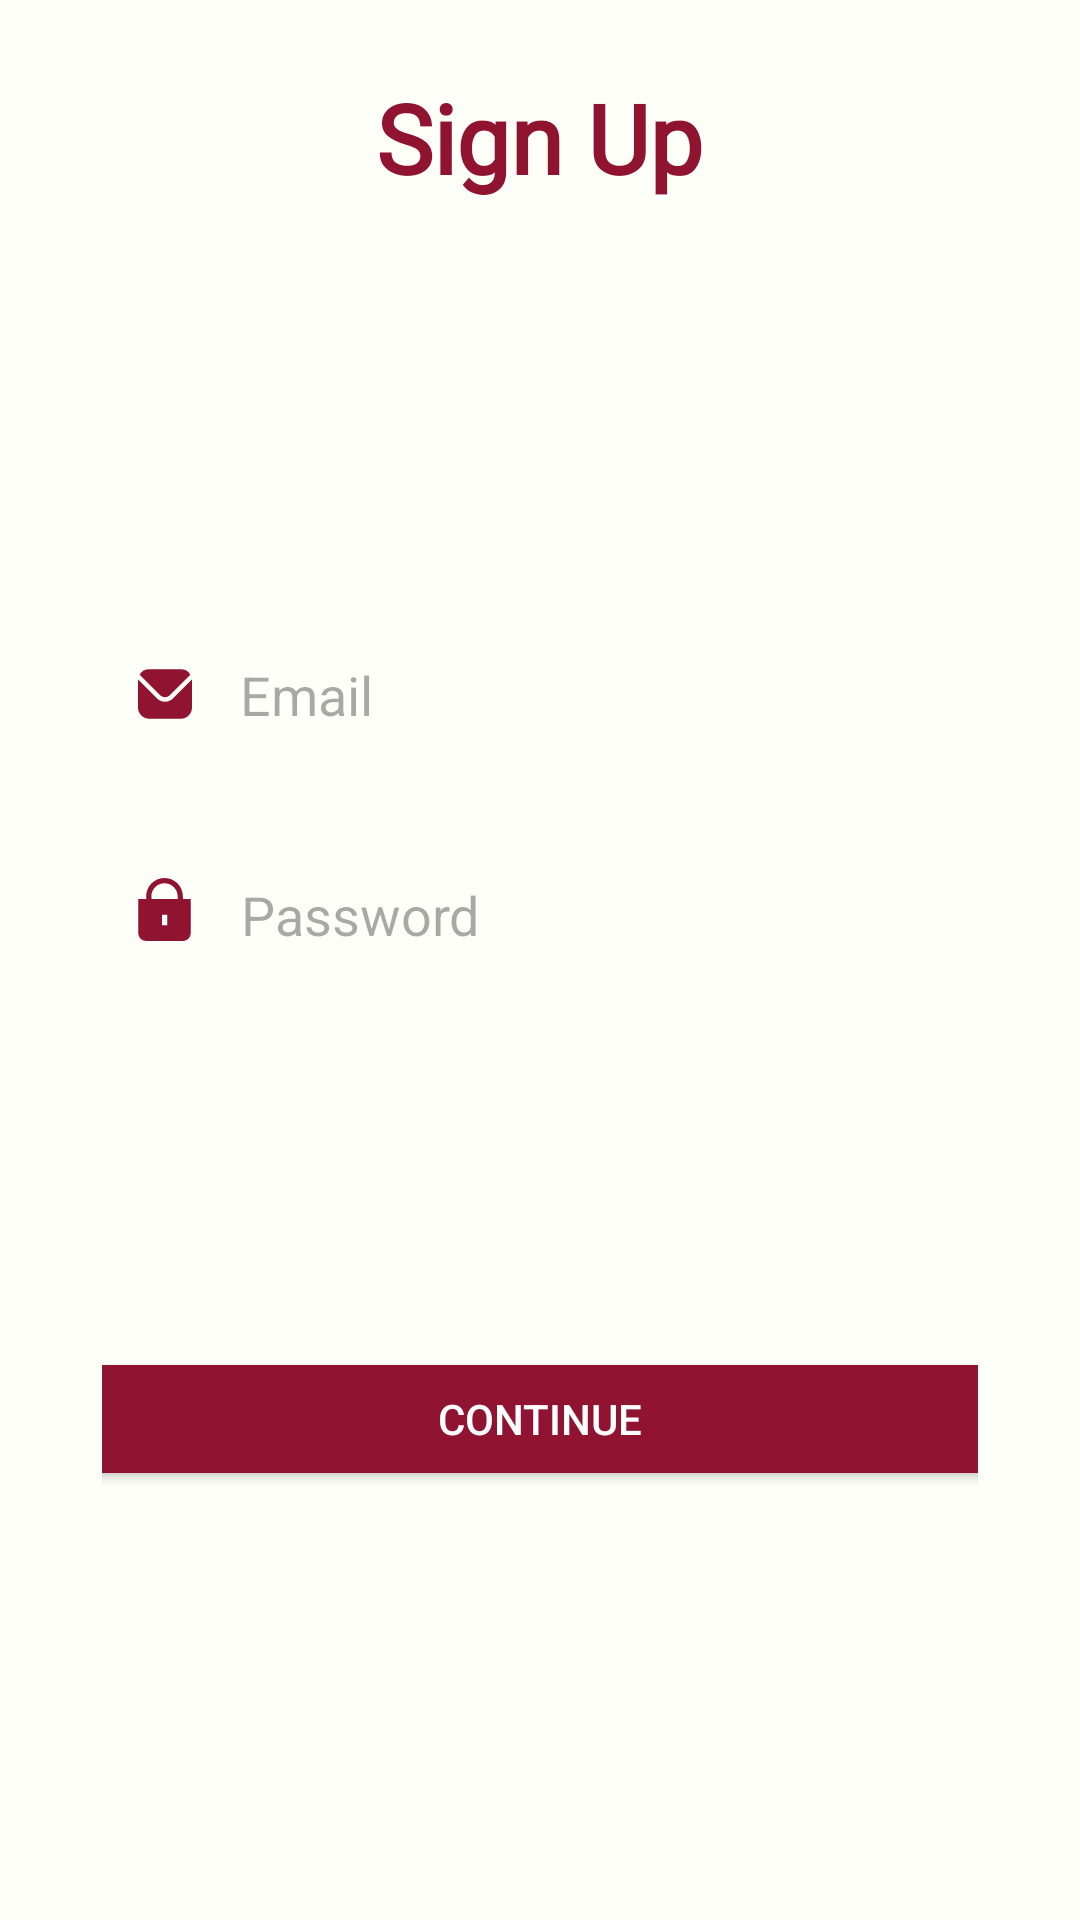

Produce the Android XML layout that renders to this screen, including the resource entries it uses.
<!-- AndroidManifest.xml: application theme Theme.RecipeApp -->
<!-- res/layout/fragment_sign_up.xml -->
<?xml version="1.0" encoding="utf-8"?>
<layout xmlns:tools="http://schemas.android.com/tools"
    xmlns:android="http://schemas.android.com/apk/res/android"
    xmlns:app="http://schemas.android.com/apk/res-auto">

    <androidx.constraintlayout.widget.ConstraintLayout
        android:layout_width="match_parent"
        android:layout_height="match_parent"
        android:padding="10dp"
        android:background="#FEFFF8">

        <LinearLayout
            android:layout_width="match_parent"
            android:layout_height="700dp"
            android:gravity="center_horizontal"
            android:orientation="vertical"
            android:padding="24dp"
            app:layout_constraintBottom_toBottomOf="parent"
            app:layout_constraintEnd_toEndOf="parent"
            app:layout_constraintStart_toStartOf="parent"
            app:layout_constraintTop_toTopOf="parent">

            <TextView
                android:layout_width="wrap_content"
                android:layout_height="wrap_content"
                android:text="Sign Up"
                android:textStyle="bold"
                android:textSize="32sp"
                android:textColor="#901431"
                android:layout_marginTop="30dp"
                android:fontFamily="@font/font1"/>

            <LinearLayout
                android:layout_width="match_parent"
                android:layout_height="wrap_content"
                android:layout_marginBottom="25dp"
                android:layout_marginTop="140dp"
                android:orientation="horizontal"
                android:padding="12dp">

                <ImageView
                    android:layout_width="18dp"
                    android:layout_height="18dp"
                    android:layout_marginTop="3dp"
                    android:layout_marginEnd="8dp"
                    android:src="@drawable/mail"/>

                <EditText
                    android:id="@+id/usernameEditText"
                    android:layout_width="0dp"
                    android:layout_height="wrap_content"
                    android:layout_weight="1"
                    android:background="@android:color/transparent"
                    android:hint="Email"
                    android:inputType="textPersonName"
                    android:paddingStart="8dp" />
            </LinearLayout>

            <LinearLayout
                android:layout_width="match_parent"
                android:layout_height="wrap_content"
                android:layout_marginBottom="120dp"
                android:orientation="horizontal"
                android:padding="12dp">

                <ImageView
                    android:layout_width="21dp"
                    android:layout_height="21dp"
                    android:layout_marginStart="-2dp"
                    android:layout_marginEnd="7dp"
                    android:src="@drawable/locker"/>

                <EditText
                    android:id="@+id/passwordEditText"
                    android:layout_width="0dp"
                    android:layout_height="wrap_content"
                    android:layout_weight="1"
                    android:background="@android:color/transparent"
                    android:hint="Password"
                    android:inputType="textPassword"
                    android:paddingStart="8dp" />
            </LinearLayout>

            <Button
                android:id="@+id/signUpButton"
                android:layout_width="320dp"
                android:layout_height="wrap_content"
                android:backgroundTint="#901431"
                android:text="Continue"
                android:textColor="@android:color/white" />

        </LinearLayout>

    </androidx.constraintlayout.widget.ConstraintLayout>
</layout>
<!-- resources referenced by this layout -->
<resources>
  <!-- drawable locker (drawable) -->
  <vector
      xmlns:android="http://schemas.android.com/apk/res/android"
      android:width="24dp"
      android:height="24dp"
      android:viewportWidth="24"
      android:viewportHeight="24">
  
      <path
          android:fillColor="#901431"
          android:pathData="M19,8V7A7,7,0,0,0,5,7V8H2V21a3,3,0,0,0,3,3H19a3,3,0,0,0,3-3V8ZM13,18H11V14h2ZM17,8H7V7A5,5,0,0,1,17,7Z"/>
  
  </vector>
  <!-- drawable mail (drawable) -->
  <vector
      xmlns:android="http://schemas.android.com/apk/res/android"
      android:width="24dp"
      android:height="24dp"
      android:viewportWidth="24"
      android:viewportHeight="24">
  
      <path
          android:fillColor="#901431"
          android:pathData="M23.954,5.542,15.536,13.96a5.007,5.007,0,0,1-7.072,0L.046,5.542C.032,5.7,0,5.843,0,6V18a5.006,5.006,0,0,0,5,5H19a5.006,5.006,0,0,0,5-5V6C24,5.843,23.968,5.7,23.954,5.542Z"/>
  
      <path
          android:fillColor="#901431"
          android:pathData="M14.122,12.546l9.134-9.135A4.986,4.986,0,0,0,19,1H5A4.986,4.986,0,0,0,.744,3.411l9.134,9.135A3.007,3.007,0,0,0,14.122,12.546Z"/>
  
  </vector>
  <style name="Theme.RecipeApp" parent="Base.Theme.RecipeApp" />
  <style name="Base.Theme.RecipeApp" parent="Theme.Material3.DayNight.NoActionBar">
          
          
      </style>
</resources>
